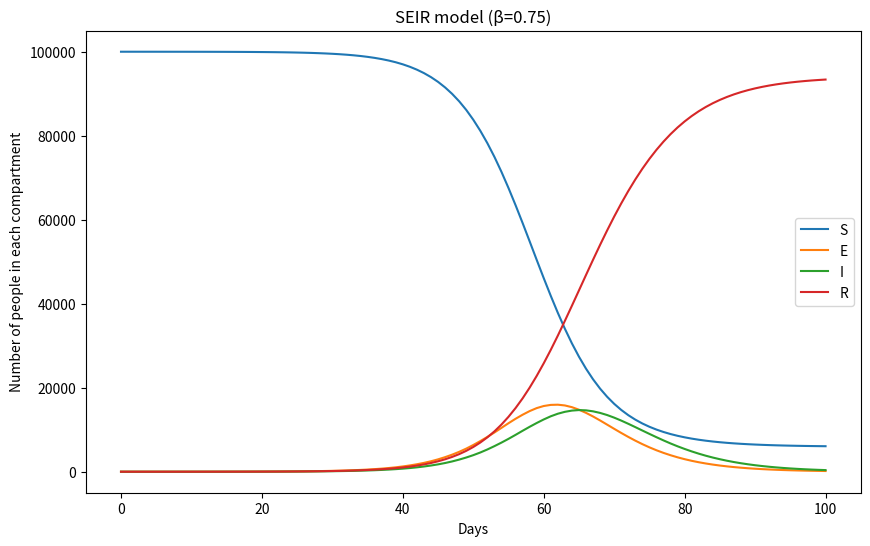

Write the Python code that produced this figure. (Note: this script raises an exception after producing the figure.)
import numpy as np
from scipy.integrate import solve_ivp
import matplotlib.pyplot as plt
import pandas as pd
import os

### Synthetic data generation for PINN

### Initial conditions
E0, I0, R0, S0 = 0, 1, 0, 100000
N = 100001
days = 100

### Parameters
beta_values = [0.75, 0.5, 0.4]
sigma, gamma = 0.25, 0.25

### SEIR model
def ode_model(t, y, beta, sigma, gamma, N):
    S, E, I, R = y
    dSdt = -beta * S * I / N
    dEdt = beta * S * I / N - sigma * E
    dIdt = sigma * E - gamma * I
    dRdt = gamma * I
    return [dSdt, dEdt, dIdt, dRdt]

### ODE solver
def ode_solver(t, initial_conditions, parameters, N):
    beta, sigma, gamma = parameters
    return solve_ivp(
        ode_model,
        (t[0], t[-1]),
        initial_conditions,
        args=(beta, sigma, gamma, N),
        t_eval=t
    )

### Run model
def run_seir(days, S0, E0, I0, R0, beta, sigma, gamma, N):
    t = np.linspace(0, days, days + 1)
    sol = ode_solver(t, [S0, E0, I0, R0], [beta, sigma, gamma], N)
    S, E, I, R = sol.y
    return t, S, E, I, R

### Output directories
output_dir = "../../png_files"
data_folder = os.path.join("..", "..", "data")

### Loop over beta values
for beta in beta_values:

    t, S, E, I, R = run_seir(days, S0, E0, I0, R0, beta, sigma, gamma, N)

    ### Normalize
    N_norm = S0 + E0 + I0 + R0
    S_norm = S / N_norm
    E_norm = E / N_norm
    I_norm = I / N_norm
    R_norm = R / N_norm

    ### Print values for t and I
    print(f"\n--- beta = {beta} ---")
    print(t)
    print(I)

    ### Plot results from SEIR model
    plt.figure(figsize=(10, 6))
    plt.plot(t, S)
    plt.plot(t, E)
    plt.plot(t, I)
    plt.plot(t, R)
    plt.legend(["S", "E", "I", "R"])
    plt.title(f"SEIR model (β={beta})")
    plt.xlabel("Days")
    plt.ylabel("Number of people in each compartment")
    plt.savefig(os.path.join(output_dir, f'SEIR_constant_beta_{beta}.png'))
    plt.show()

    ### Normalise time for PINN
    t_norm = t / t.max()

    ### Export SEIR results to a csv file
    SEIR_data = pd.DataFrame({"time": t_norm, "I": I_norm})
    print(SEIR_data)
    csv_path = os.path.join(data_folder, f"SEIR_data_beta_{beta}.csv")
    SEIR_data.to_csv(csv_path, index=False)
